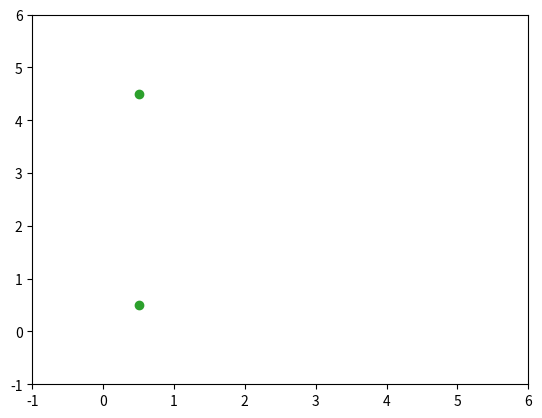

This chart was generated by the following Python code: (Note: this script raises an exception after producing the figure.)
# pylint: disable=missing-class-docstring,missing-function-docstring,missing-module-docstring,too-few-public-methods

# [redacted]
# does not use numpy at all.
# this does, as a step towards using cupy.

import math
import random
import bisect
import time
import numpy as np
from matplotlib import pyplot as plt  # type:ignore
from matplotlib.animation import FuncAnimation  # type:ignore

PARTICLE_COUNT = 1000
ROBOT_HAS_COMPASS = False
ROBOT_SPEED = 0.1
WIDTH = 5
HEIGHT = 5
BEACONS = np.array([[0.5, 0.5], [0.5, 4.5]])


def distance(x1, y1, x2, y2):
    return math.hypot((x1 - x2), (y1 - y2))


def all_beacon_distance(x: float, y: float) -> list[float]:
    d = []
    for c_x, c_y in BEACONS:
        d.append(distance(c_x, c_y, x, y))
    return d


def w_gauss(a: list[float], b: list[float]) -> float:
    sqsum: float = 0.0
    for aa, bb in zip(a, b):
        sqsum += (aa - bb) * (aa - bb)
    g: float = math.exp(-1.0 * (sqsum / (0.1)))
    return g


def compute_mean_point(particles) -> tuple[float, float]:
    m_x = 0.0
    m_y = 0.0
    m_count = 0.0
    for p in particles:
        m_count += p.w
        m_x += p.x * p.w
        m_y += p.y * p.w
    m_x /= m_count
    m_y /= m_count
    return m_x, m_y


class Particle:
    def __init__(self, x, y, heading):
        self.x = x
        self.y = y
        self.h = heading
        self.w = 1


def create_random(count):
    return [
        Particle(
            random.uniform(0, WIDTH), random.uniform(0, HEIGHT), random.uniform(0, 360)
        )
        for _ in range(0, count)
    ]


def duplicate(p):
    x = p.x + random.uniform(-0.1, 0.1)
    y = p.y + random.uniform(-0.1, 0.1)
    h = p.h + random.uniform(-0.1, 0.1)
    return Particle(x, y, h)


def resample(particles):
    new_particles = []

    nu = sum(p.w for p in particles)
    if nu:
        for p in particles:
            p.w = p.w / nu

    accum = 0.0
    state = [p for p in particles if p.w > 0]
    distribution = []
    for x in state:
        accum += x.w
        distribution.append(accum)

    for _ in particles:
        try:
            p = state[bisect.bisect_left(distribution, random.uniform(0, 1))]
            new_particle = duplicate(p)
        except IndexError:
            # Happens when all particles are improbable w=0
            new_particle = create_random(1)[0]

        new_particles.append(new_particle)

    particles = new_particles
    return particles


def reweight(particles, robot_x: float, robot_y: float) -> None:
    distances: list[float] = all_beacon_distance(robot_x, robot_y)
    for p in particles:
        if p.x < 0 or p.y < 0 or p.x > WIDTH or p.y > HEIGHT:
            p.w = 0
        else:
            p_d = all_beacon_distance(p.x, p.y)
            p.w = w_gauss(distances, p_d)


def main():

    fig = plt.figure()
    axis = plt.axes(xlim=(-1, 6), ylim=(-1, 6))
    particle_points = axis.scatter([], [], marker=".", s=1)
    robot_points = axis.scatter([], [], marker="o")
    mean_points = axis.scatter([], [], s=100, facecolors="none", edgecolors="black")

    axis.scatter(BEACONS[:, 0], BEACONS[:, 1])

    particles = create_random(PARTICLE_COUNT)

    robot_x = WIDTH / 4
    robot_y = HEIGHT / 2
    robot_h = 270

    def init():
        particle_points.set_offsets(([], []))
        robot_points.set_offsets(([], []))
        mean_points.set_offsets(([], []))
        return (
            particle_points,
            robot_points,
            mean_points,
        )

    def animate(i):

        nonlocal particles
        nonlocal robot_x
        nonlocal robot_y
        nonlocal robot_h

        t0 = time.time_ns()

        reweight(particles, robot_x, robot_y)

        if i % 5 == 0:
            x, y = compute_mean_point(particles)
            mean_points.set_offsets(np.column_stack([[x], [y]]))
            p_x = [p.x for p in particles]
            p_y = [p.y for p in particles]
            particle_points.set_offsets(np.column_stack([p_x, p_y]))
            robot_points.set_offsets(np.column_stack([[robot_x], [robot_y]]))

        particles = resample(particles)

        old_heading = robot_h

        robot_h += 5
        r = math.radians(robot_h)
        robot_x += math.cos(r) * ROBOT_SPEED
        robot_y += math.sin(r) * ROBOT_SPEED

        d_h = robot_h - old_heading

        # Move particles according to my belief of movement (this may
        # be different than the real movement, but it's all I got)
        for p in particles:
            p.h += d_h
            r = math.radians(p.h)
            p.x += math.cos(r) * ROBOT_SPEED
            p.y += math.sin(r) * ROBOT_SPEED

        t1 = time.time_ns()
        duration = t1 - t0
        if i % 2 == 0:
            print(f"duration (us): {duration//1000}")
            print(f"duration per particle (us): {duration//(1000*PARTICLE_COUNT)}")

        return (
            particle_points,
            robot_points,
            mean_points,
        )

    anim = FuncAnimation(
        fig, animate, init_func=init, frames=200, interval=0, blit=True
    )

    plt.show()


if __name__ == "__main__":
    main()
